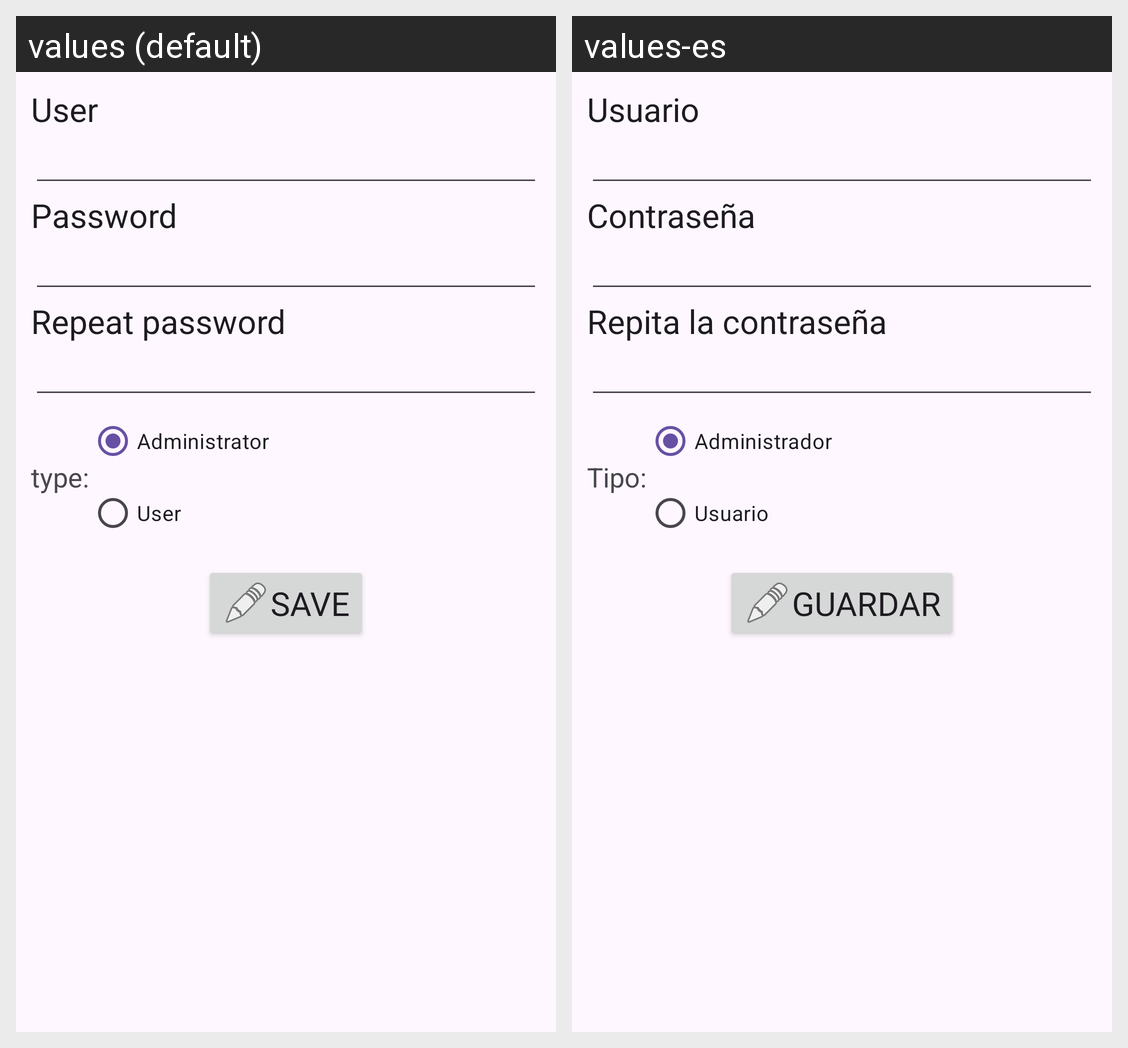

For this localized Android screen grid, give each drawn string resource with its value in every locale shown.
Android screen res/layout/activity_editar.xml rendered under 2 locales, left to right: values (default), values-es. Device: Nexus 5 (rendered at 1080×1920; each locale shown at half size, 540×960, under a caption strip naming it); theme Theme.PPLaboV.
Strings drawn on this screen, with the default value and each locale's value (text and hints the layout hard-codes, and strings that could not be matched under every locale, appear in the picture but are not listed):

tvUserNameText
  values: User
  values-es: Usuario

tvContraText
  values: Password
  values-es: Contraseña

tvContraRepeText
  values: Repeat password
  values-es: Repita la contraseña

tvTipoUserText
  values: type:
  values-es: Tipo:

rdbAdministradorText
  values: Administrator
  values-es: Administrador

rdbUsuarioText
  values: User
  values-es: Usuario

btnGuardarText
  values: SAVE
  values-es: GUARDAR
